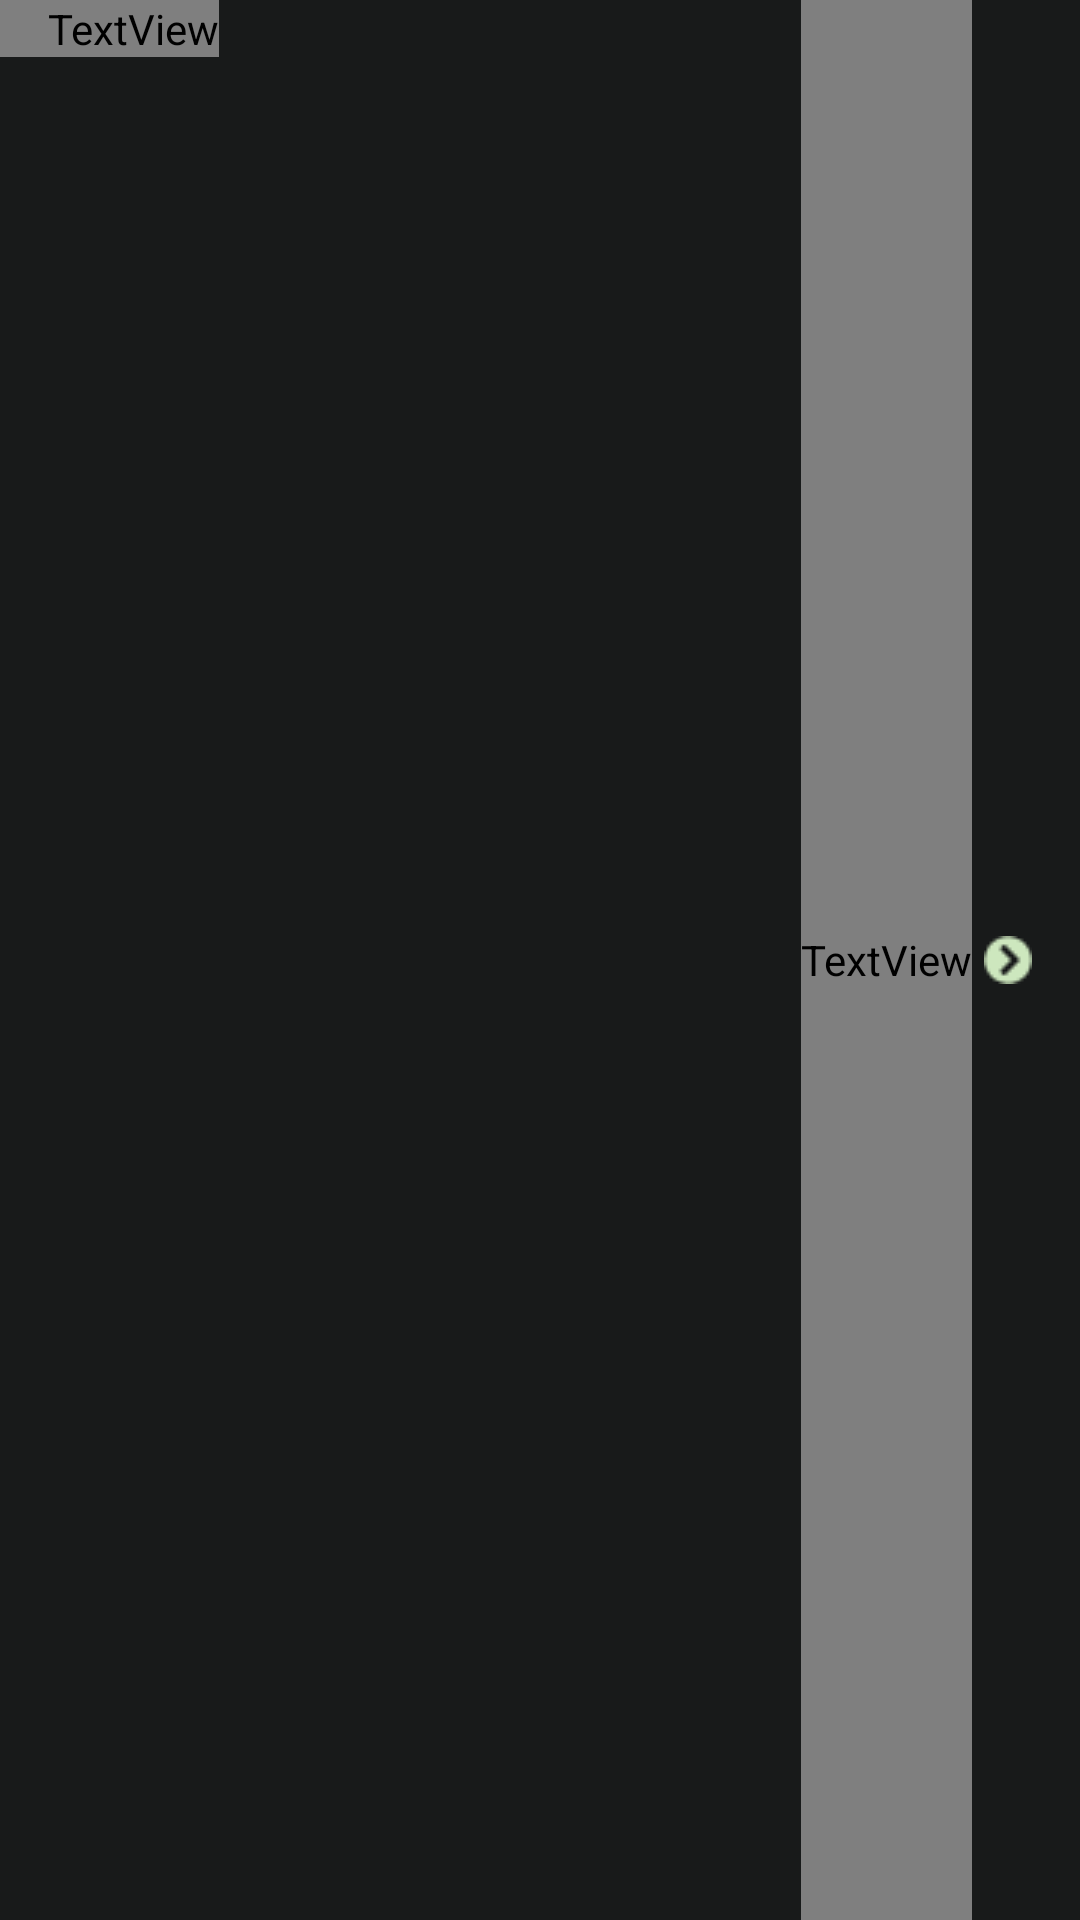

Write the Android layout XML for this screen, with the resource values it uses.
<!-- AndroidManifest.xml: application theme Theme.App.Starting -->
<!-- res/layout/common_rv_layout.xml -->
<?xml version="1.0" encoding="utf-8"?>
<androidx.constraintlayout.widget.ConstraintLayout xmlns:android="http://schemas.android.com/apk/res/android"
    xmlns:app="http://schemas.android.com/apk/res-auto"
    android:background="@color/home_bg"
    android:layout_width="match_parent"
    android:layout_height="wrap_content">

    <TextView
        android:id="@+id/categoryNameTextView"
        app:layout_constraintTop_toTopOf="parent"
        app:layout_constraintStart_toStartOf="parent"
        android:layout_width="wrap_content"
        android:layout_height="wrap_content"
        android:text="Trending"
        android:fontFamily="@font/gotham_bold"
        android:paddingStart="16dp"
        android:textColor="@color/white"
        android:textSize="20sp">
    </TextView>

    <LinearLayout
        android:id="@+id/showAllLinearLayout"
        android:clickable="true"
        android:paddingEnd="16dp"
        android:foregroundGravity="center_vertical"
        android:orientation="horizontal"
        android:layout_width="wrap_content"
        android:layout_height="match_parent"
        app:layout_constraintEnd_toEndOf="parent">

        <TextView
            android:layout_width="wrap_content"
            android:layout_height="match_parent"
            android:text="Show all"
            android:fontFamily="@font/gotham_bold"
            android:textColor="@color/accent_green"
            android:textSize="12sp">

        </TextView>

        <ImageView
            android:layout_width="wrap_content"
            android:layout_height="match_parent"
            android:layout_marginLeft="4dp"
            android:src="@drawable/show_all_icon">

        </ImageView>

    </LinearLayout>

    <androidx.recyclerview.widget.RecyclerView
        android:id="@+id/common_recyclerView"
        android:layout_width="match_parent"
        android:layout_height="wrap_content"
        android:layout_marginTop="16dp"
        android:clipToPadding="false"
        android:paddingStart="16dp"
        android:paddingEnd="0dp"
        app:layout_constraintEnd_toEndOf="parent"
        app:layout_constraintStart_toStartOf="parent"
        app:layout_constraintTop_toBottomOf="@id/showAllLinearLayout" />



</androidx.constraintlayout.widget.ConstraintLayout>
<!-- resources referenced by this layout -->
<resources>
  <color name="accent_green">#CDE7BE</color>
  <color name="home_bg">#181A1A</color>
  <color name="white">#FFFFFFFF</color>
  <!-- drawable show_all_icon: png bitmap (drawable, 446 bytes) -->
  <style name="Theme.App.Starting" parent="Theme.AppCompat">
          <item name="windowSplashScreenBackground">@color/white</item>
          <item name="postSplashScreenTheme">@style/Theme.StoryAppKotlin</item>
      </style>
  <style name="Theme.StoryAppKotlin" parent="Base.Theme.StoryAppKotlin" />
  <style name="Base.Theme.StoryAppKotlin" parent="Theme.Material3.DayNight.NoActionBar">
          
          
      </style>
</resources>
